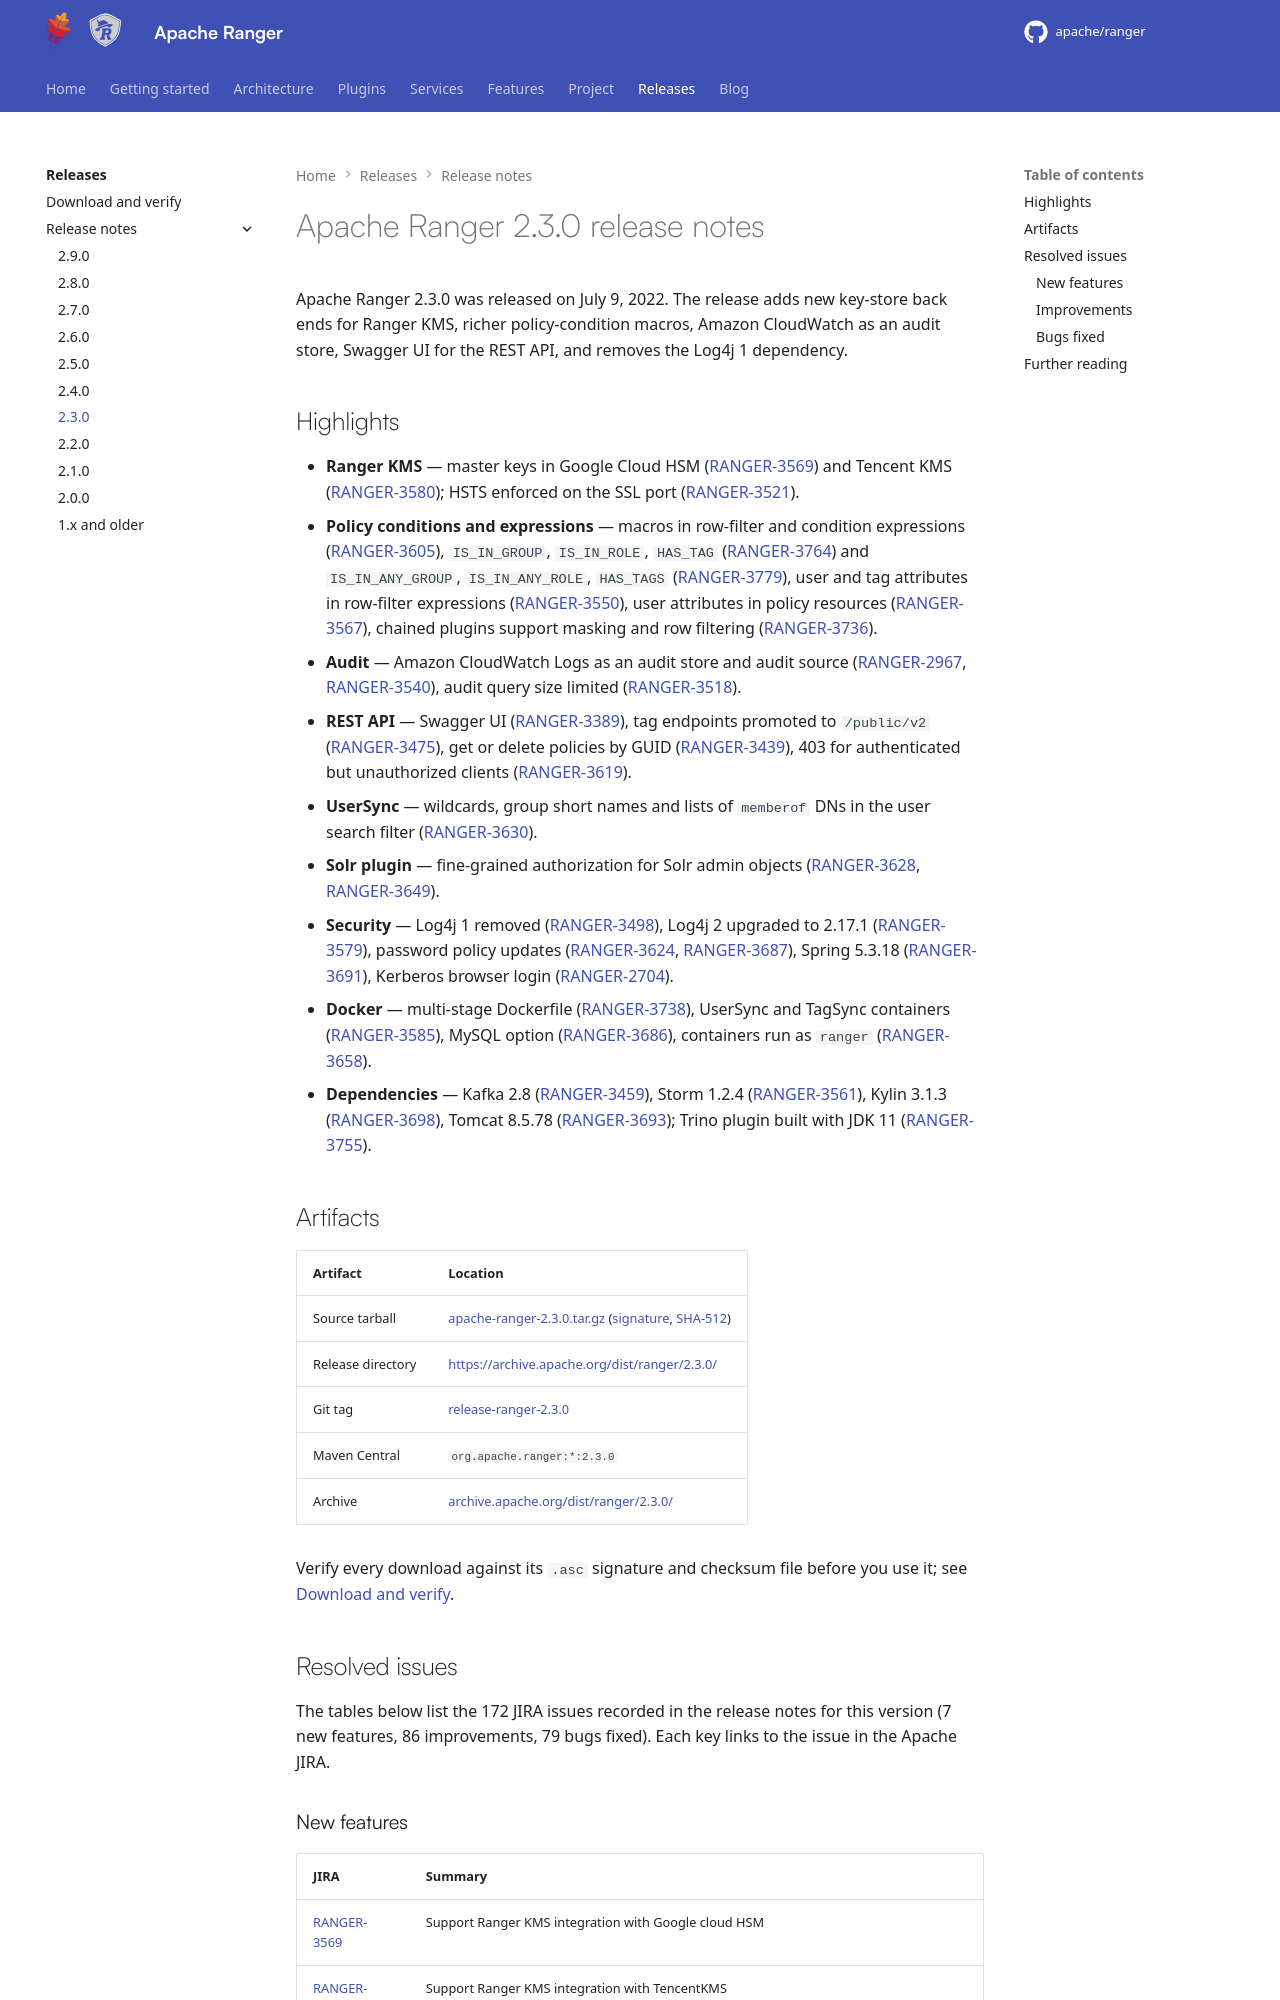

repository: apache/ranger · page: release-notes/2.3.0/index.html · generator: mkdocs

---
title: "Apache Ranger 2.3.0"
---
<!---
  Licensed to the Apache Software Foundation (ASF) under one or more
  contributor license agreements.  See the NOTICE file distributed with
  this work for additional information regarding copyright ownership.
  The ASF licenses this file to You under the Apache License, Version 2.0
  (the "License"); you may not use this file except in compliance with
  the License.  You may obtain a copy of the License at

      http://www.apache.org/licenses/LICENSE-2.0

  Unless required by applicable law or agreed to in writing, software
  distributed under the License is distributed on an "AS IS" BASIS,
  WITHOUT WARRANTIES OR CONDITIONS OF ANY KIND, either express or implied.
  See the License for the specific language governing permissions and
  limitations under the License.
-->

# Apache Ranger 2.3.0 release notes

Apache Ranger 2.3.0 was released on July 9, 2022. The release adds new key-store back ends for Ranger KMS, richer policy-condition macros, Amazon CloudWatch as an audit store, Swagger UI for the REST API, and removes the Log4j 1 dependency.
